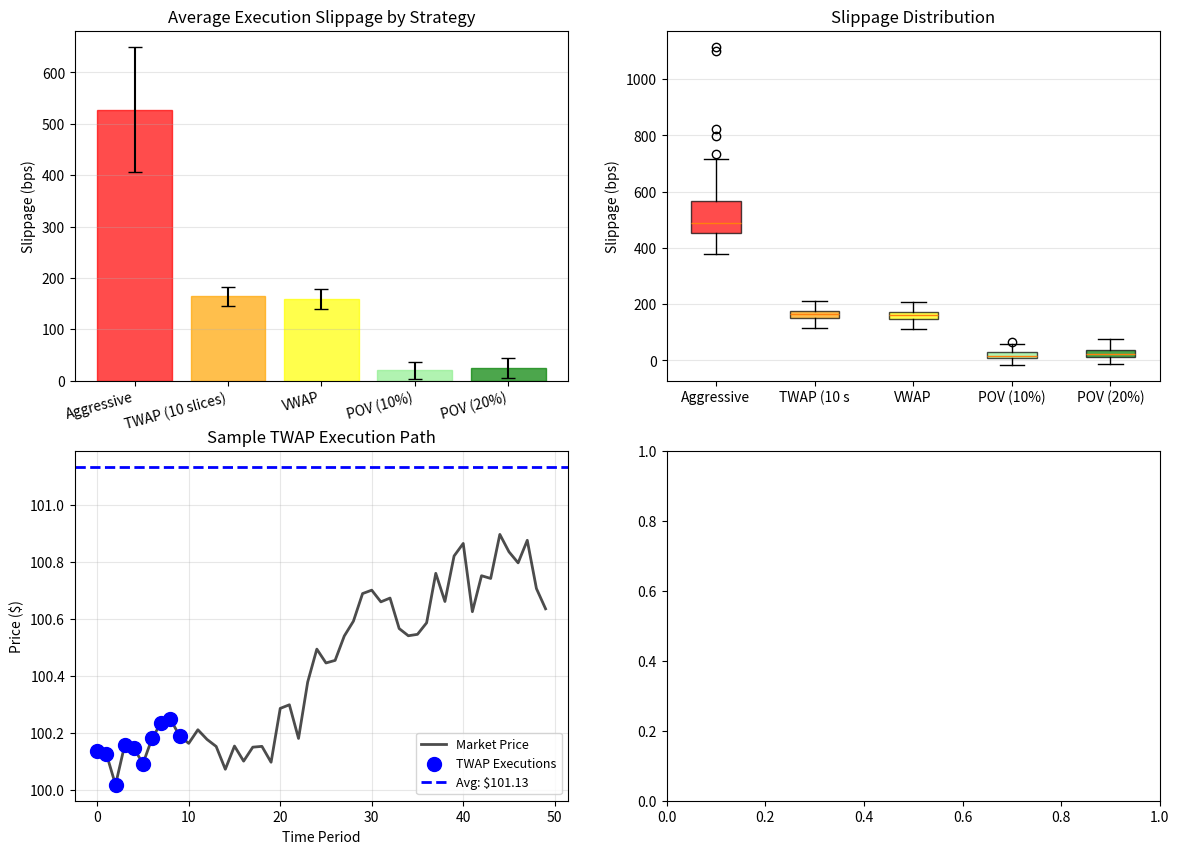

Write Python code to recreate this figure. (Note: this script raises an exception after producing the figure.)
import numpy as np
import matplotlib.pyplot as plt
from dataclasses import dataclass
from typing import List, Tuple

np.random.seed(42)

# ============================================================================
# MARKET SIMULATOR
# ============================================================================

@dataclass
class MarketState:
    """Snapshot of market at specific time."""
    time: int
    mid_price: float
    bid_price: float
    ask_price: float
    bid_size: int
    ask_size: int
    volume: int  # Recent period volume

class MarketSimulator:
    """Realistic market with spread, impact, volume patterns."""
    
    def __init__(self, initial_price=100.0, n_periods=100):
        self.initial_price = initial_price
        self.n_periods = n_periods
        self.current_period = 0
        
        # Generate price path (GBM)
        returns = np.random.normal(0, 0.001, n_periods)
        self.prices = initial_price * np.exp(np.cumsum(returns))
        
        # Generate spread (mean-reverting, widens with volatility)
        self.spreads = 0.05 + 0.02 * np.abs(np.random.normal(0, 1, n_periods))
        
        # Generate volume (U-shaped intraday pattern)
        time_factor = np.linspace(0, 2*np.pi, n_periods)
        base_volume = 1000 * (1 + 0.5*np.cos(time_factor - np.pi))
        self.volumes = base_volume * (1 + 0.3*np.random.randn(n_periods))
        self.volumes = np.maximum(self.volumes, 100)
    
    def get_market_state(self) -> MarketState:
        """Return current market snapshot."""
        if self.current_period >= self.n_periods:
            return None
        
        mid = self.prices[self.current_period]
        spread = self.spreads[self.current_period]
        
        return MarketState(
            time=self.current_period,
            mid_price=mid,
            bid_price=mid - spread/2,
            ask_price=mid + spread/2,
            bid_size=int(self.volumes[self.current_period] * 0.1),
            ask_size=int(self.volumes[self.current_period] * 0.1),
            volume=int(self.volumes[self.current_period])
        )
    
    def execute_order(self, quantity: int, side: str) -> Tuple[float, float]:
        """
        Execute market order, return (avg_price, market_impact_bps).
        side: 'buy' or 'sell'
        """
        state = self.get_market_state()
        
        # Base price (cross spread)
        if side == 'buy':
            base_price = state.ask_price
        else:
            base_price = state.bid_price
        
        # Market impact: proportional to (quantity / volume)^0.5
        participation = quantity / state.volume if state.volume > 0 else 0
        impact_bps = 50 * np.sqrt(participation)  # Square root impact
        
        if side == 'buy':
            execution_price = base_price * (1 + impact_bps / 10000)
        else:
            execution_price = base_price * (1 - impact_bps / 10000)
        
        return execution_price, impact_bps
    
    def advance(self):
        """Move to next time period."""
        self.current_period += 1

# ============================================================================
# EXECUTION STRATEGIES
# ============================================================================

class ExecutionStrategy:
    """Base class for execution algorithms."""
    
    def execute(self, market: MarketSimulator, total_qty: int, side: str) -> dict:
        raise NotImplementedError

class AggressiveExecution(ExecutionStrategy):
    """Execute entire order immediately (market order)."""
    
    def execute(self, market: MarketSimulator, total_qty: int, side: str) -> dict:
        arrival_state = market.get_market_state()
        arrival_price = arrival_state.mid_price
        
        exec_price, impact = market.execute_order(total_qty, side)
        market.advance()
        
        slippage_bps = (exec_price - arrival_price) / arrival_price * 10000
        if side == 'sell':
            slippage_bps = -slippage_bps
        
        return {
            'strategy': 'Aggressive',
            'avg_price': exec_price,
            'arrival_price': arrival_price,
            'slippage_bps': slippage_bps,
            'num_periods': 1,
            'completion': 1.0
        }

class TWAPExecution(ExecutionStrategy):
    """Time-Weighted Average Price: uniform slicing."""
    
    def __init__(self, n_slices=10):
        self.n_slices = n_slices
    
    def execute(self, market: MarketSimulator, total_qty: int, side: str) -> dict:
        arrival_state = market.get_market_state()
        arrival_price = arrival_state.mid_price
        
        slice_size = total_qty / self.n_slices
        execution_prices = []
        
        for _ in range(self.n_slices):
            if market.get_market_state() is None:
                break
            
            exec_price, _ = market.execute_order(int(slice_size), side)
            execution_prices.append(exec_price)
            market.advance()
        
        avg_price = np.mean(execution_prices)
        slippage_bps = (avg_price - arrival_price) / arrival_price * 10000
        if side == 'sell':
            slippage_bps = -slippage_bps
        
        return {
            'strategy': f'TWAP ({self.n_slices} slices)',
            'avg_price': avg_price,
            'arrival_price': arrival_price,
            'slippage_bps': slippage_bps,
            'num_periods': self.n_slices,
            'completion': len(execution_prices) / self.n_slices
        }

class VWAPExecution(ExecutionStrategy):
    """Volume-Weighted Average Price: trade proportional to volume."""
    
    def __init__(self, duration=10):
        self.duration = duration
    
    def execute(self, market: MarketSimulator, total_qty: int, side: str) -> dict:
        arrival_state = market.get_market_state()
        arrival_price = arrival_state.mid_price
        
        # Forecast volume for scheduling
        volume_forecast = []
        start_period = market.current_period
        for i in range(self.duration):
            idx = start_period + i
            if idx < market.n_periods:
                volume_forecast.append(market.volumes[idx])
            else:
                volume_forecast.append(market.volumes[-1])
        
        total_forecast = sum(volume_forecast)
        
        # Execute proportional to volume
        execution_prices = []
        quantities = []
        
        for vol_forecast in volume_forecast:
            if market.get_market_state() is None:
                break
            
            slice_qty = int(total_qty * (vol_forecast / total_forecast))
            if slice_qty > 0:
                exec_price, _ = market.execute_order(slice_qty, side)
                execution_prices.append(exec_price)
                quantities.append(slice_qty)
            
            market.advance()
        
        avg_price = np.average(execution_prices, weights=quantities)
        slippage_bps = (avg_price - arrival_price) / arrival_price * 10000
        if side == 'sell':
            slippage_bps = -slippage_bps
        
        return {
            'strategy': 'VWAP',
            'avg_price': avg_price,
            'arrival_price': arrival_price,
            'slippage_bps': slippage_bps,
            'num_periods': len(execution_prices),
            'completion': sum(quantities) / total_qty
        }

class POVExecution(ExecutionStrategy):
    """Percent of Volume: target participation rate."""
    
    def __init__(self, target_rate=0.1, duration=10):
        self.target_rate = target_rate
        self.duration = duration
    
    def execute(self, market: MarketSimulator, total_qty: int, side: str) -> dict:
        arrival_state = market.get_market_state()
        arrival_price = arrival_state.mid_price
        
        execution_prices = []
        quantities = []
        remaining = total_qty
        
        for _ in range(self.duration):
            state = market.get_market_state()
            if state is None or remaining <= 0:
                break
            
            # Trade target % of volume
            slice_qty = int(min(self.target_rate * state.volume, remaining))
            
            if slice_qty > 0:
                exec_price, _ = market.execute_order(slice_qty, side)
                execution_prices.append(exec_price)
                quantities.append(slice_qty)
                remaining -= slice_qty
            
            market.advance()
        
        if len(execution_prices) > 0:
            avg_price = np.average(execution_prices, weights=quantities)
            slippage_bps = (avg_price - arrival_price) / arrival_price * 10000
            if side == 'sell':
                slippage_bps = -slippage_bps
        else:
            avg_price = arrival_price
            slippage_bps = 0
        
        return {
            'strategy': f'POV ({self.target_rate*100:.0f}%)',
            'avg_price': avg_price,
            'arrival_price': arrival_price,
            'slippage_bps': slippage_bps,
            'num_periods': len(execution_prices),
            'completion': sum(quantities) / total_qty if total_qty > 0 else 0
        }

# ============================================================================
# SIMULATION & COMPARISON
# ============================================================================

print("="*70)
print("ALGORITHMIC TRADING STRATEGY COMPARISON")
print("="*70)

total_quantity = 50000  # shares
side = 'buy'
n_simulations = 100

strategies = [
    AggressiveExecution(),
    TWAPExecution(n_slices=10),
    VWAPExecution(duration=10),
    POVExecution(target_rate=0.1, duration=10),
    POVExecution(target_rate=0.2, duration=10)
]

# Run Monte Carlo simulation
results = {s.__class__.__name__ + str(i): [] for i, s in enumerate(strategies)}

for sim in range(n_simulations):
    for i, strategy in enumerate(strategies):
        market = MarketSimulator(n_periods=100)
        result = strategy.execute(market, total_quantity, side)
        key = strategy.__class__.__name__ + str(i)
        results[key].append(result)

# Aggregate statistics
print(f"\nOrder: {side.upper()} {total_quantity:,} shares")
print(f"Simulations: {n_simulations}")
print("\n" + "="*70)

strategy_names = []
avg_slippages = []
std_slippages = []

for i, strategy in enumerate(strategies):
    key = strategy.__class__.__name__ + str(i)
    slippages = [r['slippage_bps'] for r in results[key]]
    completions = [r['completion'] for r in results[key]]
    
    avg_slip = np.mean(slippages)
    std_slip = np.std(slippages)
    avg_completion = np.mean(completions)
    
    strategy_name = results[key][0]['strategy']
    strategy_names.append(strategy_name)
    avg_slippages.append(avg_slip)
    std_slippages.append(std_slip)
    
    print(f"\n{strategy_name}:")
    print(f"   Avg Slippage: {avg_slip:.2f} ± {std_slip:.2f} bps")
    print(f"   Completion:   {avg_completion*100:.1f}%")

# ============================================================================
# VISUALIZATIONS
# ============================================================================

fig, axes = plt.subplots(2, 2, figsize=(14, 10))

# Plot 1: Slippage comparison
ax1 = axes[0, 0]
x_pos = np.arange(len(strategy_names))
bars = ax1.bar(x_pos, avg_slippages, yerr=std_slippages, 
              capsize=5, alpha=0.7, edgecolor='black')
ax1.set_xticks(x_pos)
ax1.set_xticklabels(strategy_names, rotation=15, ha='right')
ax1.set_ylabel('Slippage (bps)')
ax1.set_title('Average Execution Slippage by Strategy')
ax1.grid(True, alpha=0.3, axis='y')

# Color bars
colors = ['red', 'orange', 'yellow', 'lightgreen', 'green']
for bar, color in zip(bars, colors):
    bar.set_color(color)

# Plot 2: Slippage distribution (box plot)
ax2 = axes[0, 1]
slippage_data = []
for i in range(len(strategies)):
    key = strategies[i].__class__.__name__ + str(i)
    slippage_data.append([r['slippage_bps'] for r in results[key]])

bp = ax2.boxplot(slippage_data, labels=[s[:10] for s in strategy_names], patch_artist=True)
for patch, color in zip(bp['boxes'], colors):
    patch.set_facecolor(color)
    patch.set_alpha(0.7)
ax2.set_ylabel('Slippage (bps)')
ax2.set_title('Slippage Distribution')
ax2.grid(True, alpha=0.3, axis='y')

# Plot 3: Sample execution path
ax3 = axes[1, 0]
market_sample = MarketSimulator(n_periods=50)
time_axis = np.arange(50)
ax3.plot(time_axis, market_sample.prices, 'k-', linewidth=2, label='Market Price', alpha=0.7)

# Show TWAP execution points
market_twap = MarketSimulator(n_periods=50)
twap_strat = TWAPExecution(n_slices=10)
twap_result = twap_strat.execute(market_twap, total_quantity, 'buy')

exec_times = np.linspace(0, 9, 10)
exec_prices = []
for t in exec_times:
    idx = int(t)
    exec_prices.append(market_sample.prices[idx])

ax3.scatter(exec_times, exec_prices, c='blue', s=100, zorder=5, label='TWAP Executions')
ax3.axhline(y=twap_result['avg_price'], color='blue', linestyle='--', 
           linewidth=2, label=f'Avg: ${twap_result["avg_price"]:.2f}')
ax3.set_xlabel('Time Period')
ax3.set_ylabel('Price ($)')
ax3.set_title('Sample TWAP Execution Path')
ax3.legend(fontsize=9)
ax3.grid(True, alpha=0.3)

# Plot 4: Market volume pattern
ax4 = axes[1, 1]
sample_market = MarketSimulator(n_periods=100)
ax4.fill_between(time_axis[:100], 0, sample_market.volumes[:100], 
                alpha=0.3, color='gray', label='Market Volume')
ax4.plot(time_axis[:100], sample_market.volumes[:100], 'k-', linewidth=2)
ax4.set_xlabel('Time Period')
ax4.set_ylabel('Volume (shares)')
ax4.set_title('Intraday Volume Pattern (U-Shaped)')
ax4.grid(True, alpha=0.3)
ax4.legend(fontsize=9)

plt.tight_layout()
plt.savefig('algorithmic_trading_overview.png', dpi=100, bbox_inches='tight')
print("\n" + "="*70)
print("✓ Visualization saved: algorithmic_trading_overview.png")
plt.show()